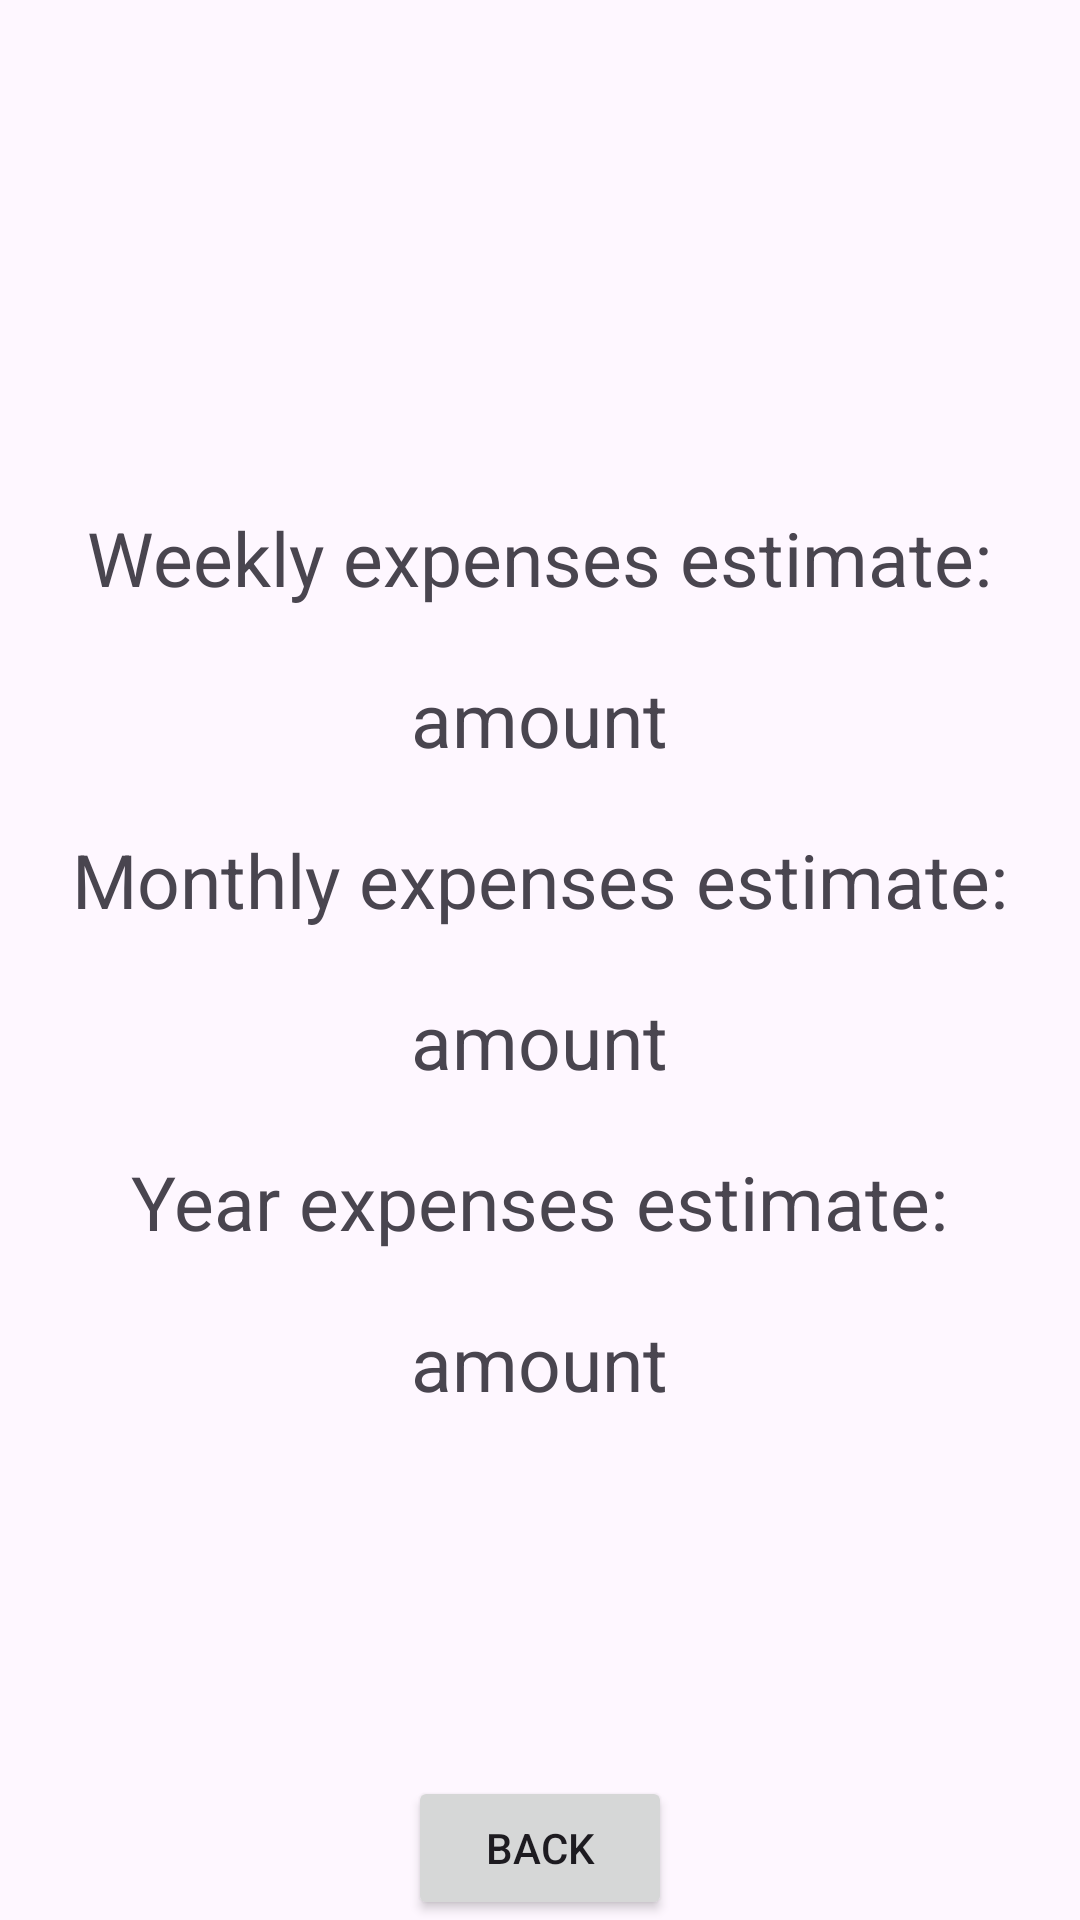

This screen was rendered from an Android layout file. Write that file and the resources it references.
<!-- AndroidManifest.xml: application theme Theme.HomeFinanceBeta -->
<!-- res/layout/fragment_calculations.xml -->
<?xml version="1.0" encoding="utf-8"?>
<FrameLayout xmlns:android="http://schemas.android.com/apk/res/android"
    xmlns:tools="http://schemas.android.com/tools"
    android:layout_width="match_parent"
    android:layout_height="match_parent"
    tools:context=".CalculationsFragment">

    <LinearLayout
        android:layout_width="match_parent"
        android:layout_height="wrap_content"
        android:layout_gravity="center"
        android:gravity="center"
        android:orientation="vertical">

        <TextView
            android:layout_width="wrap_content"
            android:layout_height="wrap_content"
            android:textSize="25dp"
            android:layout_margin="10dp"
            android:text="Weekly expenses estimate:" />

        <TextView
            android:id="@+id/showWeeklyCalculation"
            android:layout_width="wrap_content"
            android:layout_height="wrap_content"
            android:textSize="25dp"
            android:layout_margin="10dp"
            android:text="amount" />

        <TextView
            android:layout_width="wrap_content"
            android:layout_height="wrap_content"
            android:textSize="25dp"
            android:layout_margin="10dp"
            android:text="Monthly expenses estimate:" />

        <TextView
            android:id="@+id/showMonthlyCalculation"
            android:layout_width="wrap_content"
            android:layout_height="wrap_content"
            android:textSize="25dp"
            android:layout_margin="10dp"
            android:text="amount" />

        <TextView
            android:layout_width="wrap_content"
            android:layout_height="wrap_content"
            android:textSize="25dp"
            android:layout_margin="10dp"
            android:text="Year expenses estimate:" />

        <TextView
            android:id="@+id/showYearlyCalculation"
            android:layout_width="wrap_content"
            android:layout_height="wrap_content"
            android:textSize="25dp"
            android:layout_margin="10dp"
            android:text="amount" />

    </LinearLayout>

    <LinearLayout
        android:layout_width="match_parent"
        android:layout_height="wrap_content"
        android:layout_gravity="bottom"
        android:gravity="center">

        <Button
            android:id="@+id/btnBack"
            android:layout_width="wrap_content"
            android:layout_height="wrap_content"
            android:layout_gravity="center"
            android:gravity="center"
            android:text="back" />

    </LinearLayout>

</FrameLayout>
<!-- resources referenced by this layout -->
<resources>
  <style name="Theme.HomeFinanceBeta" parent="Base.Theme.HomeFinanceBeta" />
  <style name="Base.Theme.HomeFinanceBeta" parent="Theme.Material3.DayNight.NoActionBar">
          
          
      </style>
</resources>
